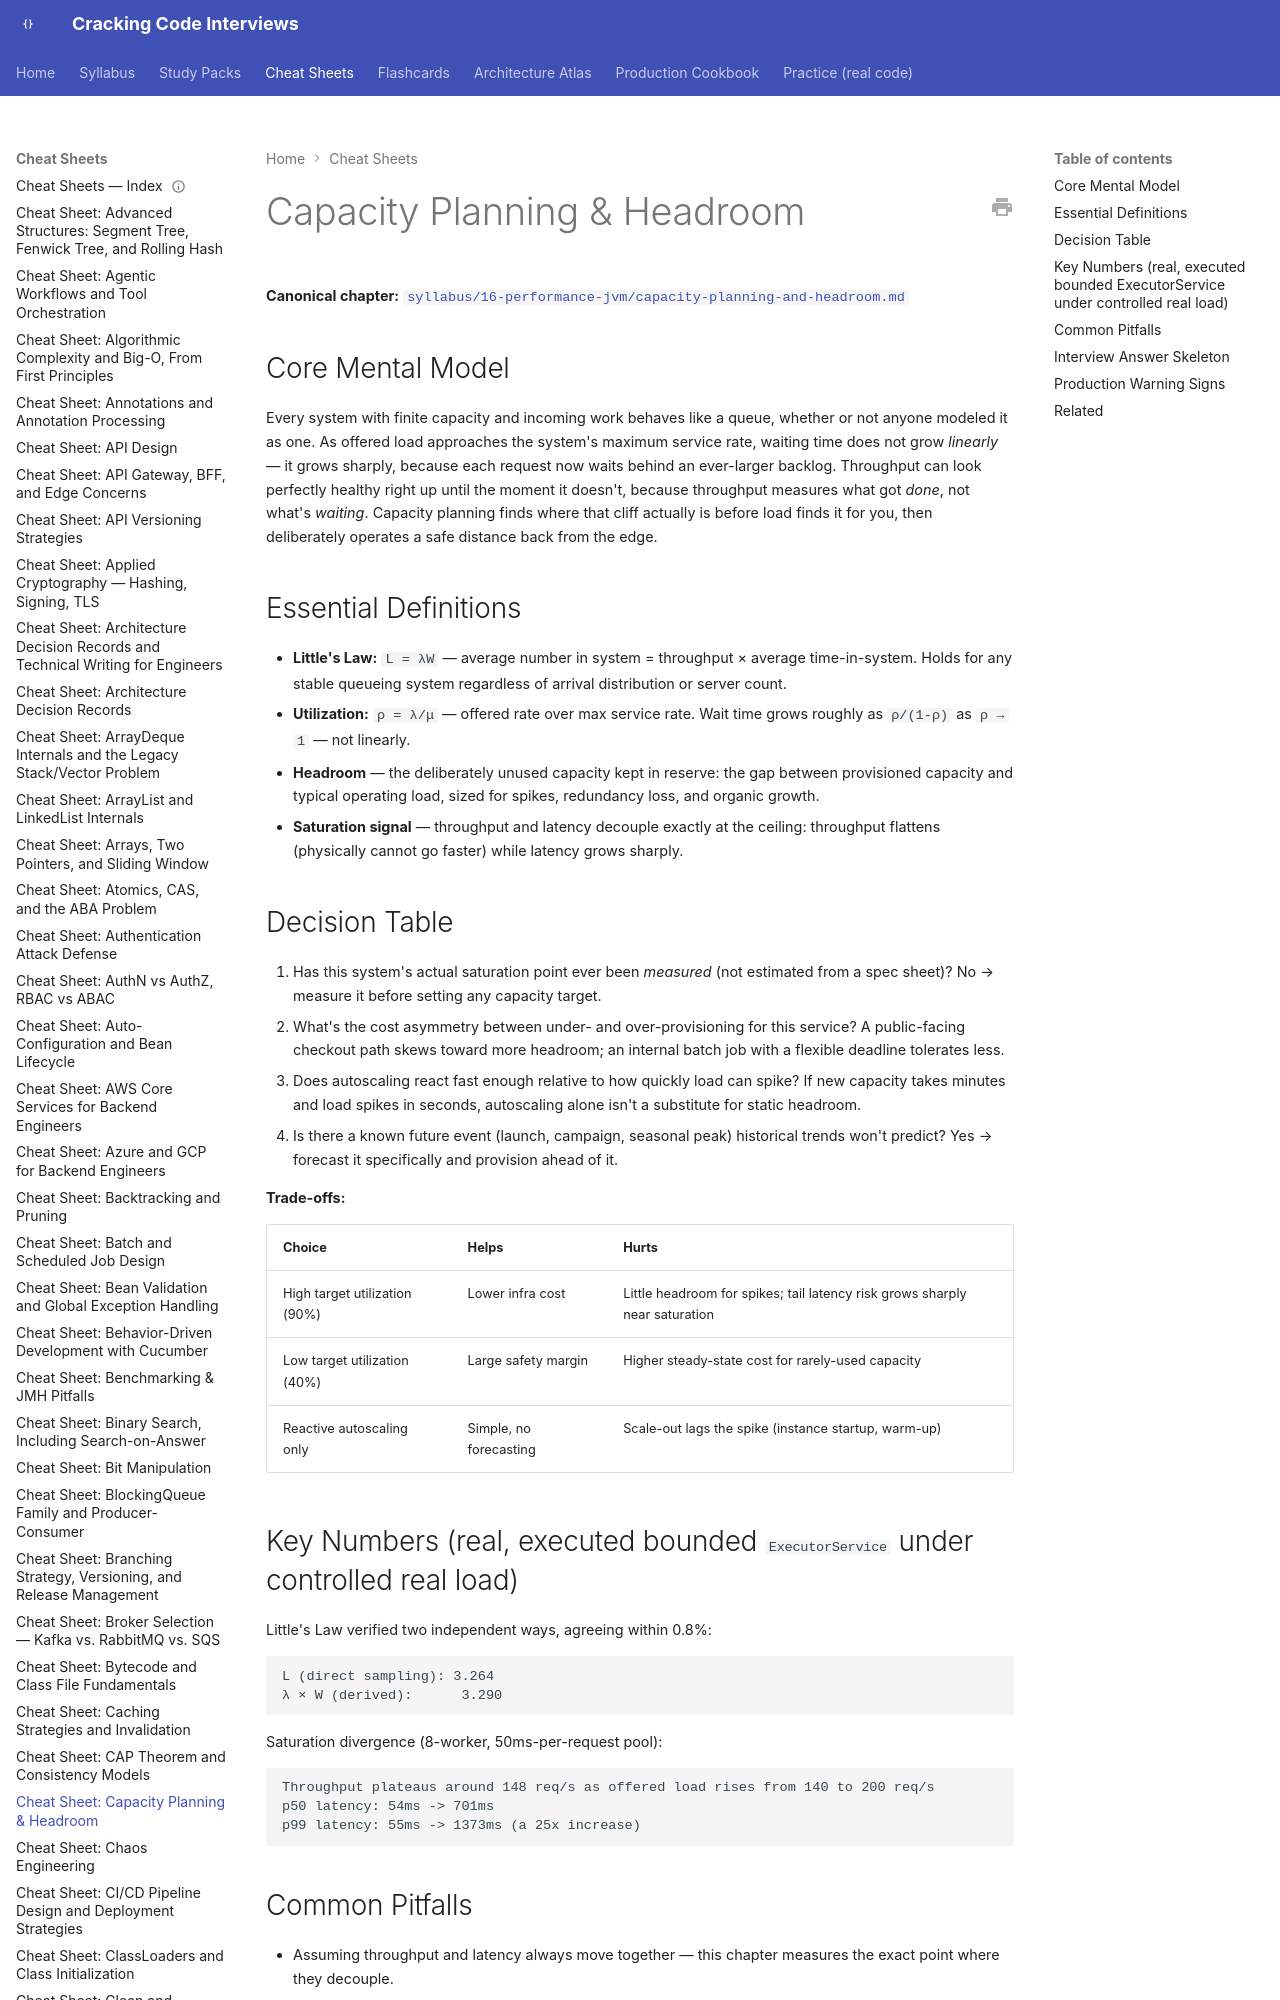

repository: JuanMelendres/cracking-code-interviews · page: cheat-sheets/capacity-planning-and-headroom/index.html · generator: mkdocs

---
title: "Cheat Sheet: Capacity Planning & Headroom"
slug: capacity-planning-and-headroom
document_type: cheat-sheet
domain: performance
topic_id: T-1208
canonical: ../syllabus/16-performance-jvm/capacity-planning-and-headroom.md
last_updated: 2026-09-01
---

# Capacity Planning & Headroom

**Canonical chapter:** [`syllabus/16-performance-jvm/capacity-planning-and-headroom.md`](../syllabus/16-performance-jvm/capacity-planning-and-headroom.md)
